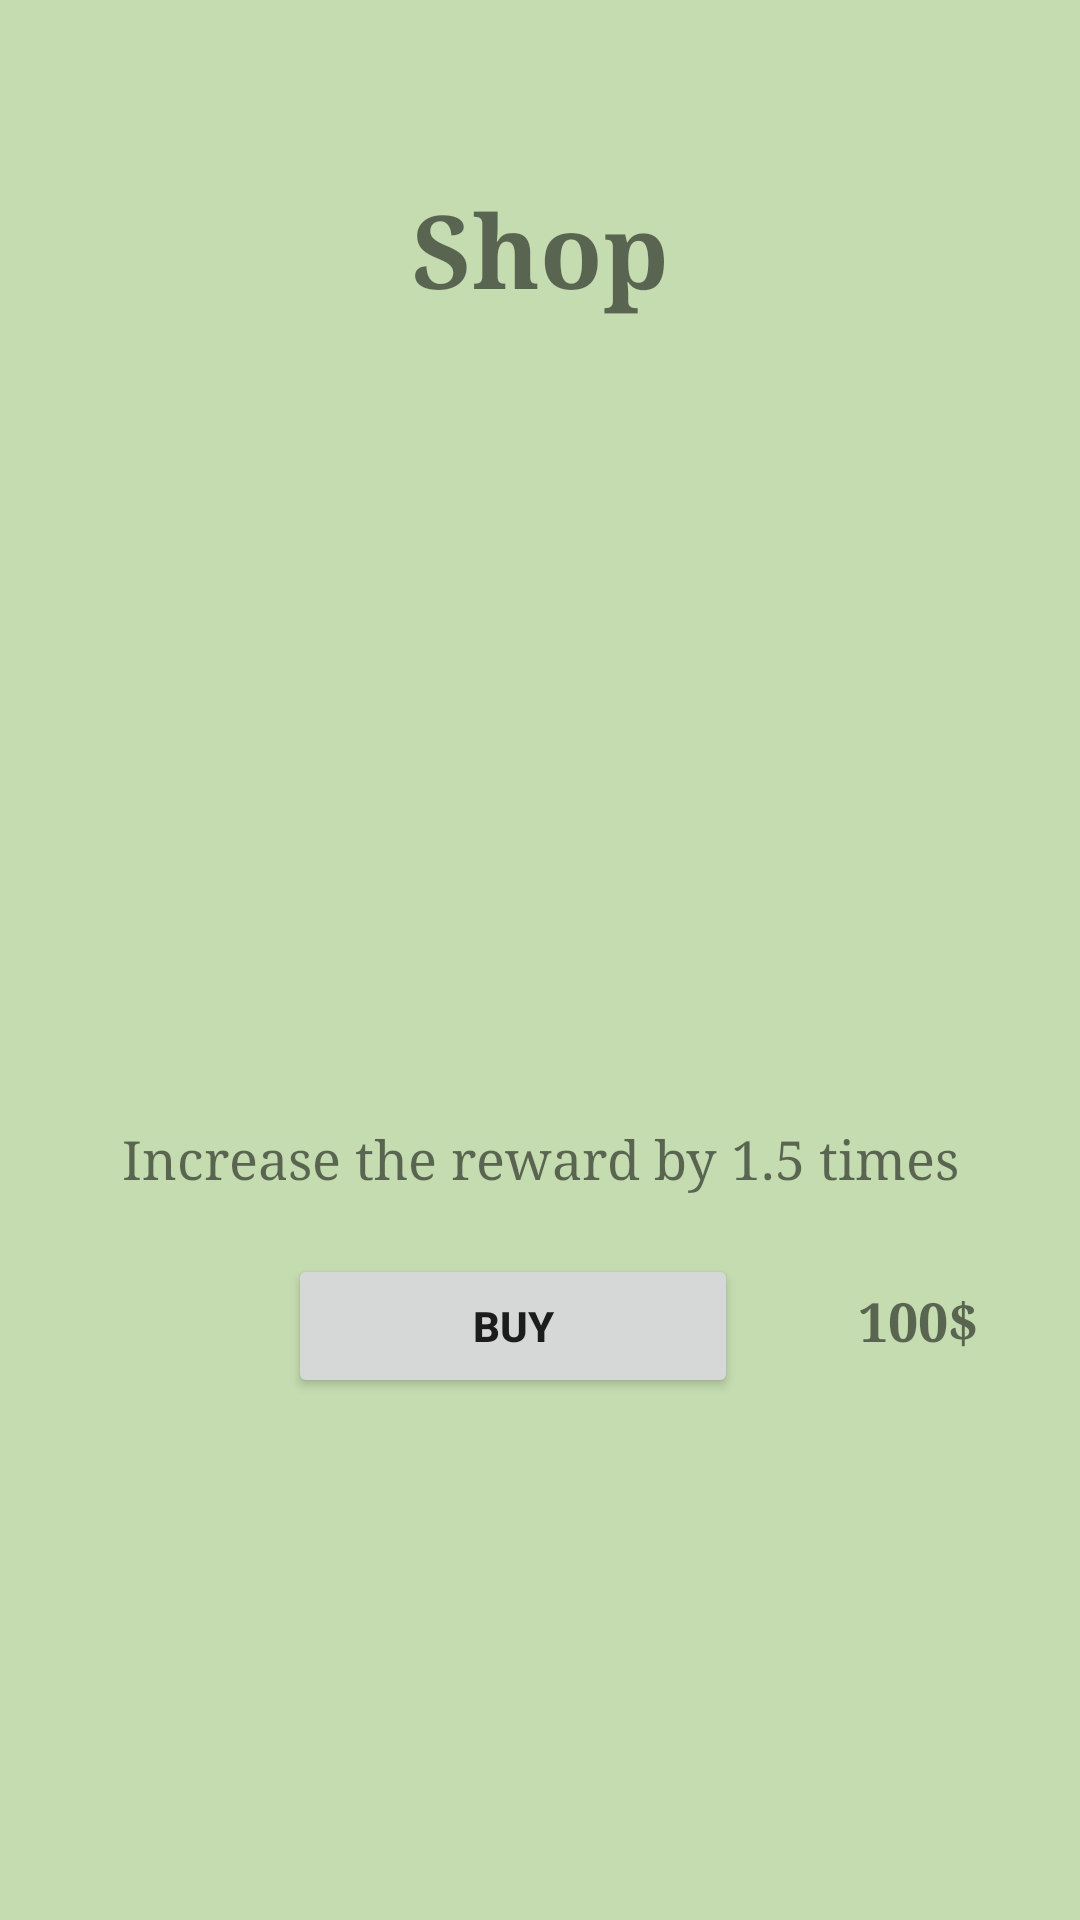

Reconstruct the res/layout file that produces this screen, plus the resources it refers to.
<!-- AndroidManifest.xml: application theme Theme.CasinoApp -->
<!-- res/layout/fragment_shop.xml -->
<?xml version="1.0" encoding="utf-8"?>
<androidx.constraintlayout.widget.ConstraintLayout xmlns:android="http://schemas.android.com/apk/res/android"
    xmlns:app="http://schemas.android.com/apk/res-auto"
    xmlns:tools="http://schemas.android.com/tools"
    android:id="@+id/frameLayout6"
    android:layout_width="match_parent"
    android:layout_height="match_parent"
    android:background="@color/background"
    tools:context=".presentation.fragments.ShopFragment"
    tools:layout_editor_absoluteX="58dp"
    tools:layout_editor_absoluteY="0dp">

    <TextView
        android:id="@+id/hintText3"
        android:layout_width="wrap_content"
        android:layout_height="wrap_content"
        android:layout_marginBottom="20dp"
        android:fontFamily="serif"
        android:text="Increase the reward by 1.5 times"
        android:textSize="18sp"
        app:layout_constraintBottom_toTopOf="@+id/button"
        app:layout_constraintEnd_toEndOf="parent"
        app:layout_constraintStart_toStartOf="parent" />

    <TextView
        android:id="@+id/shopText"
        android:layout_width="wrap_content"
        android:layout_height="wrap_content"
        android:layout_marginTop="60dp"
        android:fontFamily="serif"
        android:text="Shop"
        android:textSize="34sp"
        android:textStyle="bold"
        app:layout_constraintEnd_toEndOf="parent"
        app:layout_constraintStart_toStartOf="parent"
        app:layout_constraintTop_toTopOf="parent" />

    <Button
        android:id="@+id/button"
        android:layout_width="wrap_content"
        android:layout_height="wrap_content"
        android:layout_marginStart="96dp"
        android:layout_marginTop="312dp"
        android:minWidth="150dp"
        android:text="Buy"
        android:textStyle="bold"
        app:layout_constraintStart_toStartOf="parent"
        app:layout_constraintTop_toBottomOf="@+id/shopText" />

    <TextView
        android:id="@+id/textView"
        android:layout_width="wrap_content"
        android:layout_height="wrap_content"
        android:layout_marginStart="40dp"
        android:layout_marginTop="10dp"
        android:fontFamily="serif"
        android:text="100$"
        android:textSize="18sp"
        android:textStyle="bold"
        app:layout_constraintStart_toEndOf="@+id/button"
        app:layout_constraintTop_toTopOf="@+id/button" />

</androidx.constraintlayout.widget.ConstraintLayout>
<!-- resources referenced by this layout -->
<resources>
  <color name="background">#C4DCB0</color>
  <style name="Theme.CasinoApp" parent="Theme.MaterialComponents.DayNight.DarkActionBar">
          <item name="colorPrimary">@color/purple_500</item>
          <item name="colorPrimaryVariant">@color/purple_700</item>
          <item name="colorOnPrimary">@color/white</item>
          <item name="colorSecondary">@color/teal_200</item>
          <item name="colorSecondaryVariant">@color/teal_700</item>
          <item name="colorOnSecondary">@color/black</item>
          <item name="android:statusBarColor">?attr/colorPrimaryVariant</item>
          <item name="materialButtonStyle">@style/myCustomContainedButton</item>
          <item name="materialButtonOutlinedStyle">@style/myCustomOutlinedButton</item>
  
      </style>
  <color name="purple_500">#FF6200EE</color>
  <color name="purple_700">#FF3700B3</color>
  <color name="white">#FFFFFFFF</color>
  <color name="teal_200">#FF03DAC5</color>
  <color name="teal_700">#FF018786</color>
  <color name="black">#FF000000</color>
  <style name="myCustomContainedButton" parent="Widget.MaterialComponents.Button">
          <item name="shapeAppearance">@style/customContainedButtonTheme</item>
          <item name="android:textAppearance">@style/myCustomTextForMaterialButtons</item>
      </style>
  <style name="myCustomOutlinedButton" parent="Widget.MaterialComponents.Button.OutlinedButton">
          <item name="shapeAppearance">@style/customOutlinedButtonTheme</item>
          <item name="android:textAppearance">@style/myCustomTextForMaterialButtons</item>
      </style>
  <style name="customContainedButtonTheme">
          <item name="cornerFamily">rounded</item>
          <item name="cornerSize">24dp</item>
  
      </style>
  <style name="myCustomTextForMaterialButtons">
          <item name="fontFamily">serif</item>
          <item name="android:textSize">18sp</item>
          <item name="android:fontFamily">serif</item>
      </style>
  <style name="customOutlinedButtonTheme">
          <item name="cornerFamily">cut</item>
          <item name="cornerSize">12dp</item>
      </style>
</resources>
